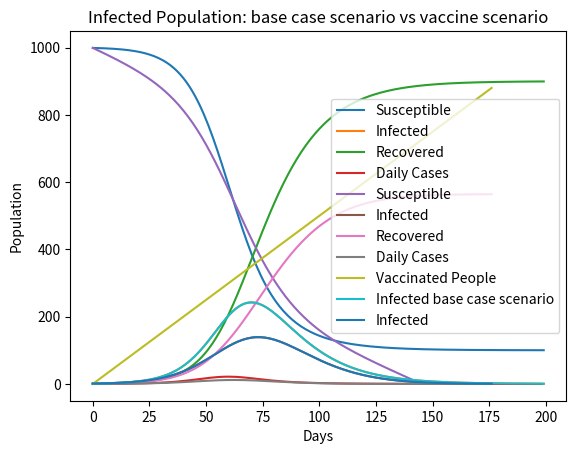

Generate this figure with matplotlib:
import numpy as np
import matplotlib.pyplot as plt
S, I, R, alpha, T, days, C = [999], [1], [0], 0.00018, 14, 200, []
for n in range(1,days):
    S.append(S[n-1]-alpha*S[n-1]*I[n-1])
    R.append(R[n-1]+I[n-1]/T)
    I.append(I[n-1]+alpha*S[n-1]*I[n-1]-I[n-1]/T)
    C.append(alpha*S[n-1]*I[n-1])
plt.plot(S, label='Susceptible')
plt.plot(I, label='Infected')
plt.plot(R, label='Recovered')
plt.plot(C, label='Daily Cases')
plt.xlabel('Days')
plt.ylabel('Population')
plt.title('Pandemic Evolution (base case scenario)')
plt.legend()
plt.show()
Ib=I
maxIb = np.max(I)
print('Max Infected Population:', maxIb)
maxCb = np.max(C)
print('Max Daily Cases:',maxCb)

S, I, R, alpha, T, days, v, vr, e, C = [999], [1], [0], 0.00018, 14, 177, [0], 5, 0.6, []

for n in range(1,days):
    S.append(max(S[n-1]-alpha*S[n-1]*I[n-1]-vr*e,0))
    R.append(R[n-1]+I[n-1]/T)
    I.append(I[n-1]+alpha*S[n-1]*I[n-1]-I[n-1]/T)
    v.append(min(v[n-1]+vr,1000))
    C.append(alpha*S[n-1]*I[n-1])
Iv=I
maxIv = np.max(I)
print('Max Infected Population:', maxIv)
maxCv = np.max(C)
print('Max Daily Cases:',maxCv)

plt.plot(S, label='Susceptible')
plt.plot(I, label='Infected')
plt.plot(R, label='Recovered')
plt.plot(C, label='Daily Cases')
plt.plot(v, label='Vaccinated People')
plt.xlabel('Days')
plt.ylabel('Population')
plt.title('Pandemic Evolution with a Vaccionation daily rate of 0.5% of the population')
plt.legend()
plt.show()

plt.plot(Ib, label='Infected base case scenario')
plt.plot(Iv, label='Infected')
plt.xlabel('Days')
plt.ylabel('Population')
plt.title('Infected Population: base case scenario vs vaccine scenario')
plt.legend()
plt.show()

print('Vaccine Effect in Maximum Cases per day:',(round((maxCv/maxCb-1)*-100,2)),'% decrease in max total cases per day')
print('Vaccine Effect in Maximum Infected per day:',round((maxIv/maxIb-1)*-100,2),'% decrease in max total infected per day')